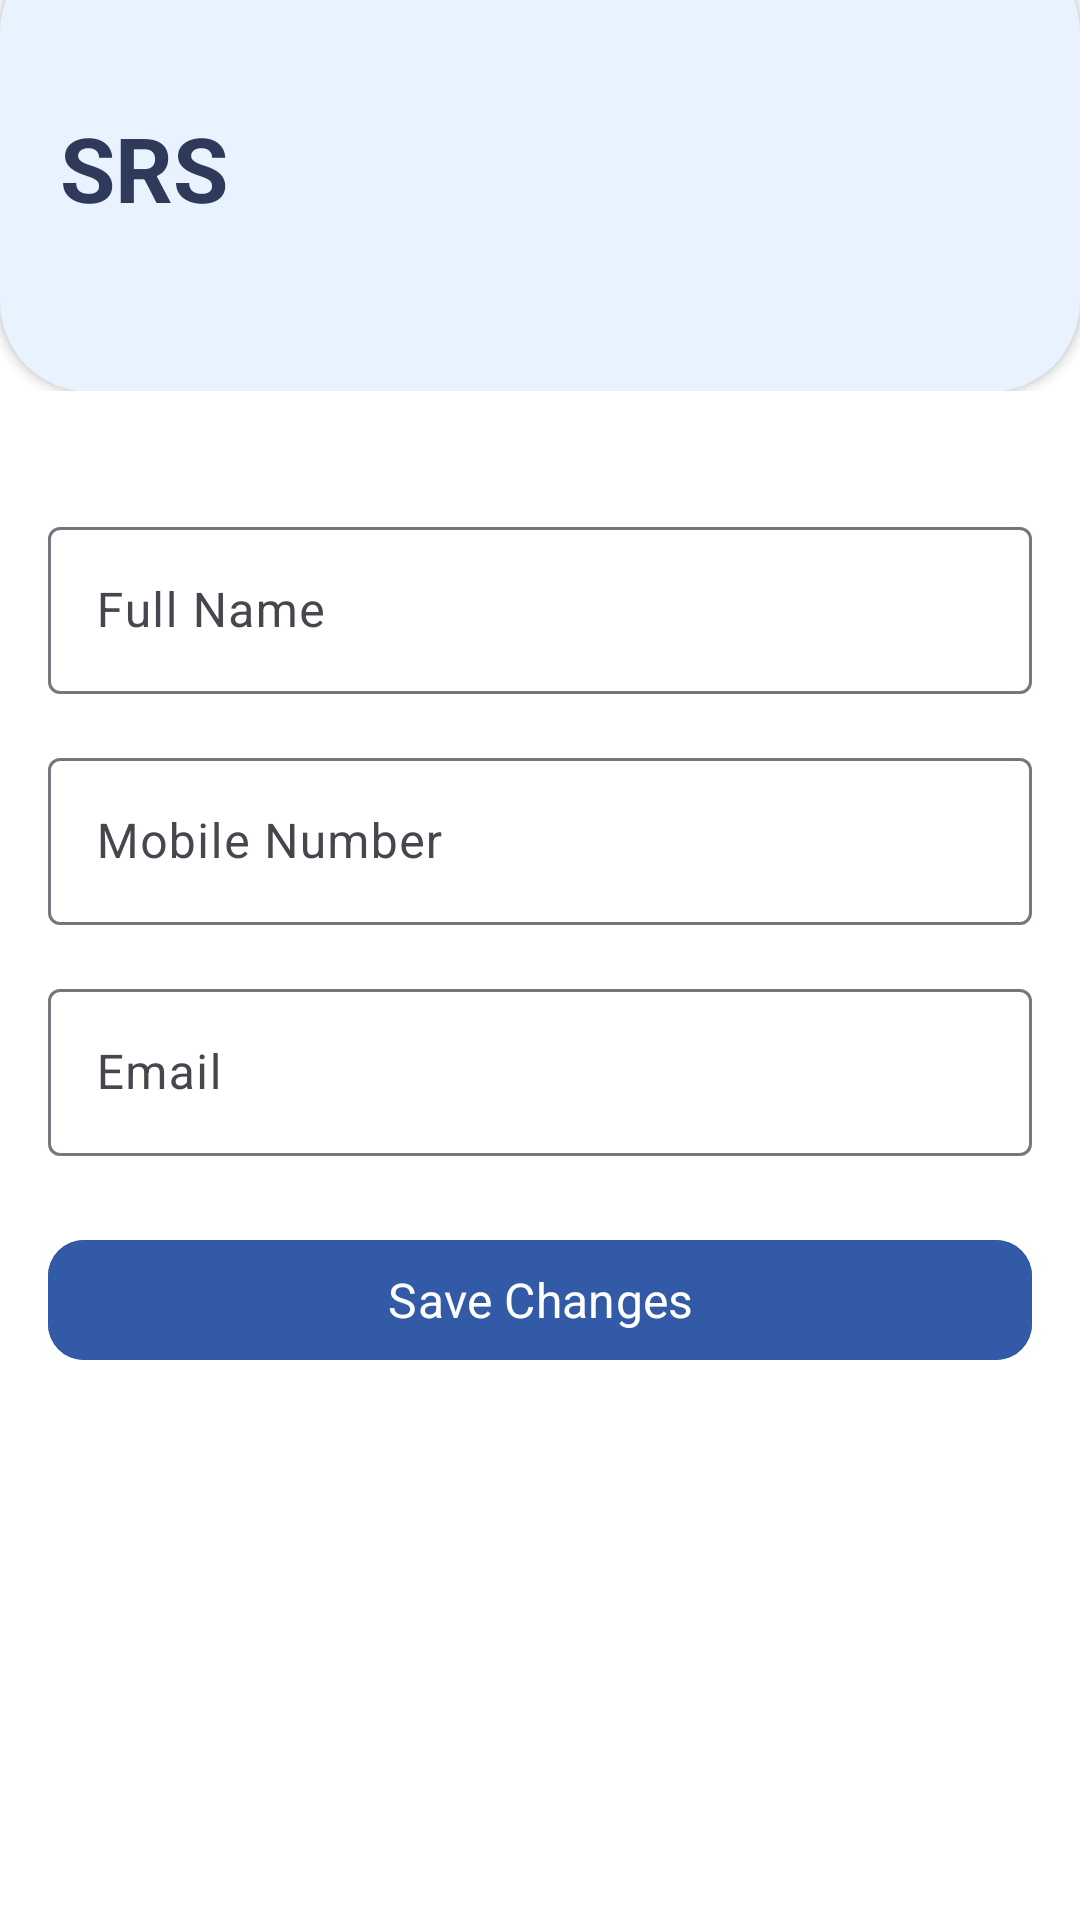

This screen was rendered from an Android layout file. Write that file and the resources it references.
<!-- AndroidManifest.xml: application theme Theme.OCX_1002_UApp -->
<!-- res/layout/activity_edit_profile_data.xml -->
<?xml version="1.0" encoding="utf-8"?>
<LinearLayout xmlns:android="http://schemas.android.com/apk/res/android"
    xmlns:app="http://schemas.android.com/apk/res-auto"
    android:layout_width="match_parent"
    android:layout_height="match_parent"
    xmlns:tools="http://schemas.android.com/tools"
    android:background="@color/white"
    android:orientation="vertical"
    tools:context=".EditProfileDataActivity">
    <include
        android:id="@+id/topAppBar"
        layout="@layout/top_app_bar"
        app:layout_constraintStart_toStartOf="parent"
        app:layout_constraintTop_toTopOf="parent"
        />
<ScrollView
    android:layout_width="match_parent"
    android:layout_height="wrap_content">
    <androidx.constraintlayout.widget.ConstraintLayout
        android:layout_width="match_parent"
        android:layout_height="wrap_content"
        android:padding="16dp"
        >


        
        <com.google.android.material.textfield.TextInputLayout
            android:id="@+id/name_input_layout"
            android:layout_width="0dp"
            android:layout_height="wrap_content"
            android:hint="Full Name"
          app:layout_constraintTop_toTopOf="parent"
            app:layout_constraintStart_toStartOf="parent"
            app:layout_constraintEnd_toEndOf="parent"
            android:layout_marginTop="24dp">

            <com.google.android.material.textfield.TextInputEditText
                android:id="@+id/edit_name"
                android:layout_width="match_parent"
                android:layout_height="wrap_content"
                android:inputType="textPersonName"
                android:textColor="@color/black" />
        </com.google.android.material.textfield.TextInputLayout>

        
        <com.google.android.material.textfield.TextInputLayout
            android:id="@+id/mobile_input_layout"
            android:layout_width="0dp"
            android:layout_height="wrap_content"
            android:hint="Mobile Number"

            app:layout_constraintTop_toBottomOf="@id/name_input_layout"
            app:layout_constraintStart_toStartOf="parent"
            app:layout_constraintEnd_toEndOf="parent"
            android:layout_marginTop="16dp">

            <com.google.android.material.textfield.TextInputEditText
                android:id="@+id/edit_mobile"
                android:layout_width="match_parent"
                android:layout_height="wrap_content"
                android:inputType="phone"
                android:maxLength="10"
                android:textColor="@color/black" />
        </com.google.android.material.textfield.TextInputLayout>

        
        <com.google.android.material.textfield.TextInputLayout
            android:id="@+id/email_input_layout"
            android:layout_width="0dp"
            android:layout_height="wrap_content"
            android:hint="Email"

            app:layout_constraintTop_toBottomOf="@id/mobile_input_layout"
            app:layout_constraintStart_toStartOf="parent"
            app:layout_constraintEnd_toEndOf="parent"
            android:layout_marginTop="16dp">

            <com.google.android.material.textfield.TextInputEditText
                android:id="@+id/edit_email"
                android:layout_width="match_parent"
                android:layout_height="wrap_content"
                android:inputType="textEmailAddress"
                android:textColor="@color/black" />
        </com.google.android.material.textfield.TextInputLayout>

        

        
        <com.google.android.material.button.MaterialButton
            android:id="@+id/btn_save"
            android:layout_width="0dp"
            android:layout_height="wrap_content"
            android:text="Save Changes"
            android:textAllCaps="false"
            android:textSize="16sp"
            android:layout_marginTop="24dp"
            app:cornerRadius="12dp"
            app:iconTint="@color/white"
            android:backgroundTint="@color/Primary_Color"
            app:iconPadding="8dp"
            android:textColor="@color/white"
            app:layout_constraintTop_toBottomOf="@id/email_input_layout"
            app:layout_constraintStart_toStartOf="parent"
            app:layout_constraintEnd_toEndOf="parent"
            />

    </androidx.constraintlayout.widget.ConstraintLayout>
</ScrollView>
</LinearLayout>
<!-- res/layout/top_app_bar.xml (included above) -->
<?xml version="1.0" encoding="utf-8"?>
<androidx.constraintlayout.widget.ConstraintLayout xmlns:android="http://schemas.android.com/apk/res/android"
    android:layout_width="match_parent"
    android:layout_height="wrap_content"
    xmlns:app="http://schemas.android.com/apk/res-auto">
    <androidx.cardview.widget.CardView
        android:id="@+id/header_title"
        android:layout_width="match_parent"
        android:layout_height="150dp"
        android:layout_marginTop="-20dp"
        android:backgroundTint="@color/Secondary_Color"
        app:cardCornerRadius="30dp"
        app:layout_constraintEnd_toEndOf="parent"
        app:layout_constraintStart_toStartOf="parent"
        app:layout_constraintTop_toTopOf="parent">

        <androidx.constraintlayout.widget.ConstraintLayout
            android:layout_width="match_parent"
            android:layout_height="match_parent">

            <TextView
                android:layout_width="wrap_content"
                android:layout_height="wrap_content"
                android:layout_marginStart="20dp"
                android:text="@string/app_name"
                android:textColor="@color/text_Primary_color"
                android:textSize="30sp"
                android:textStyle="bold"
                app:layout_constraintBottom_toBottomOf="parent"
                app:layout_constraintStart_toStartOf="parent"
                app:layout_constraintTop_toTopOf="parent">

            </TextView>
        </androidx.constraintlayout.widget.ConstraintLayout>
    </androidx.cardview.widget.CardView>

</androidx.constraintlayout.widget.ConstraintLayout>
<!-- resources referenced by this layout -->
<resources>
  <color name="Primary_Color">#335AA6</color>
  <color name="Secondary_Color">#E9F2FF</color>
  <color name="black">#FF000000</color>
  <color name="text_Primary_color">#2E3A59</color>
  <color name="white">#FFFFFFFF</color>
  <string name="app_name">SRS</string>
  <style name="Theme.OCX_1002_UApp" parent="Base.Theme.OCX_1002_UApp" />
  <style name="Base.Theme.OCX_1002_UApp" parent="Theme.Material3.Light.NoActionBar">
          
          
          <item name="fontFamily">@font/poppins_medium</item>
      </style>
</resources>
